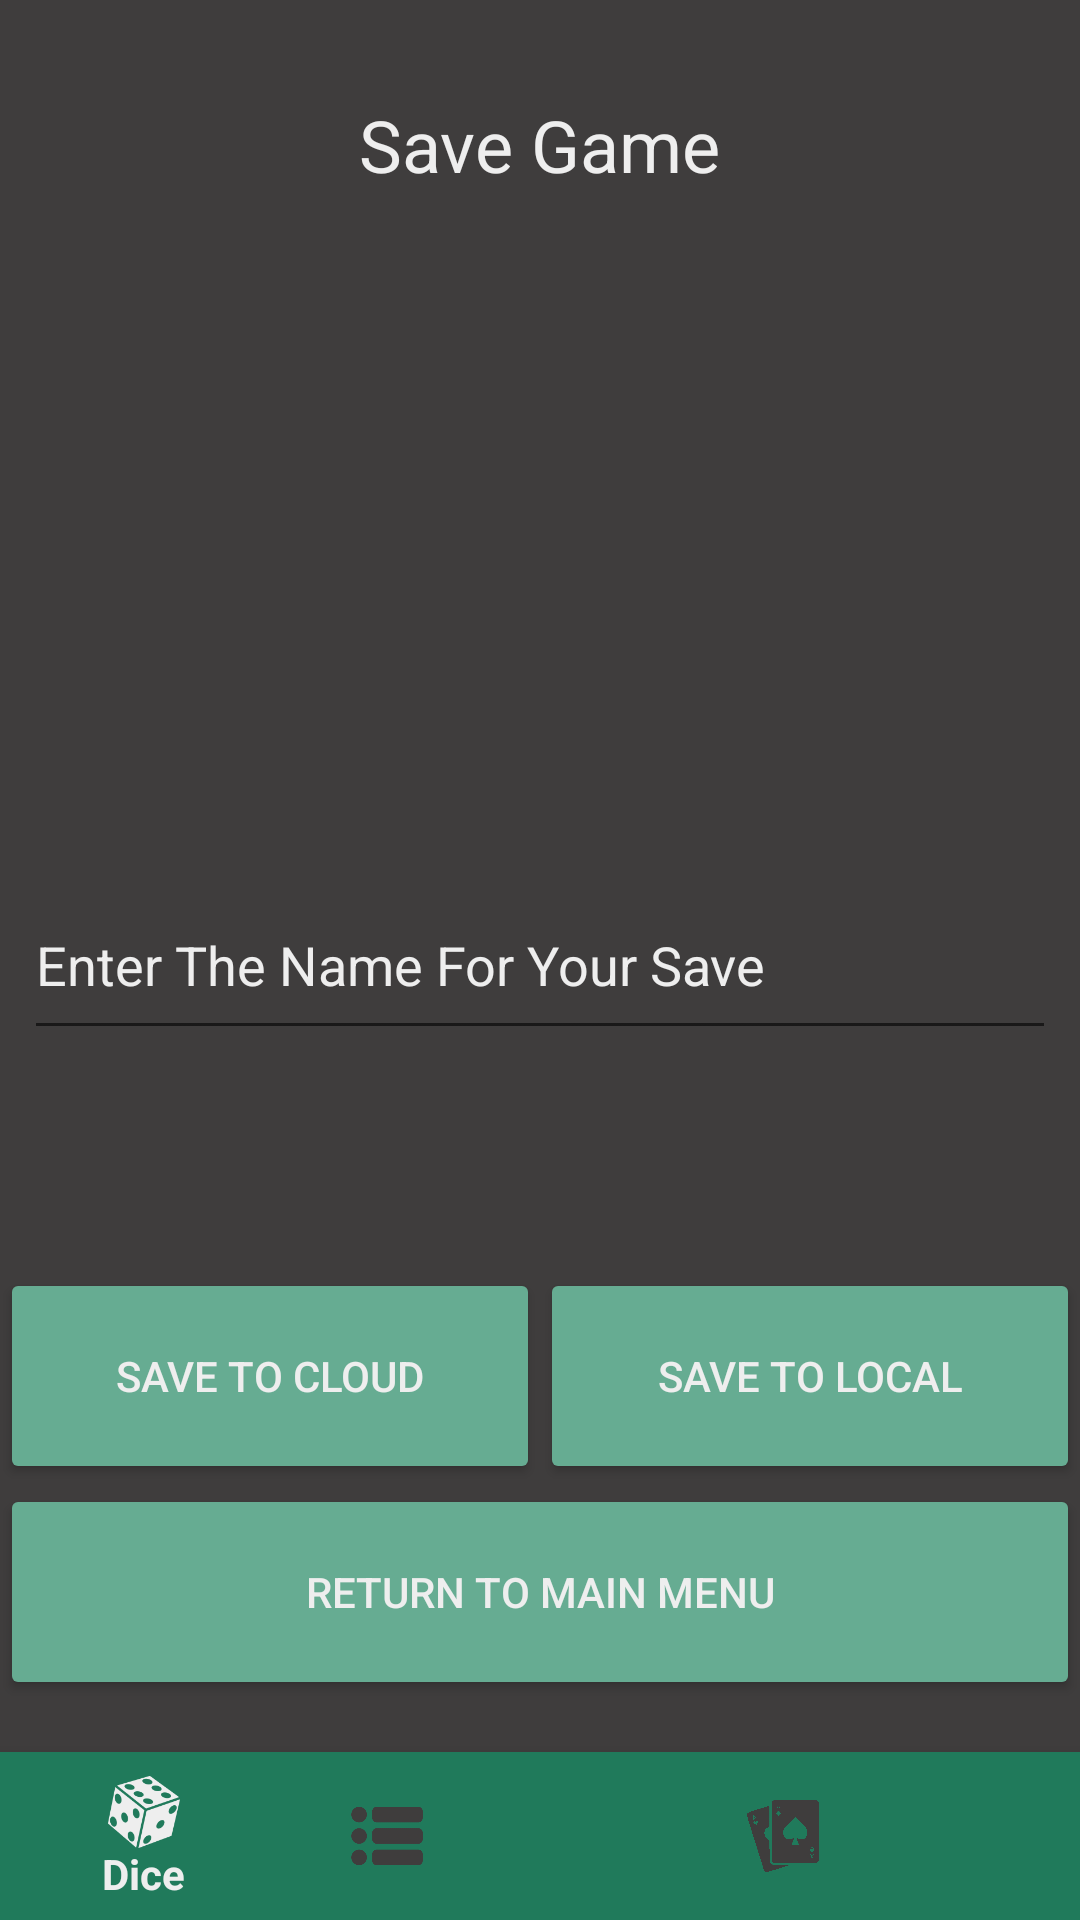

The Android layout XML behind this screen, and the referenced resources:
<!-- AndroidManifest.xml: application theme AppTheme -->
<!-- res/layout/activity_save_game.xml -->
<?xml version="1.0" encoding="utf-8"?>
<android.support.constraint.ConstraintLayout xmlns:android="http://schemas.android.com/apk/res/android"
    xmlns:app="http://schemas.android.com/apk/res-auto"
    xmlns:tools="http://schemas.android.com/tools"
    android:layout_width="match_parent"
    android:layout_height="match_parent"
    android:background="@color/colorBackground"
    tools:context=".SaveGameActivity">

    <Button
        android:id="@+id/saveGameButton"
        android:layout_width="0dp"
        android:layout_height="72dp"
        android:layout_marginTop="8dp"
        android:layout_marginBottom="8dp"
        android:backgroundTint="@color/colorAccent"
        android:text="@string/save_to_cloud"
        android:textColor="@color/defaultText"
        app:layout_constraintBottom_toBottomOf="parent"
        app:layout_constraintLeft_toLeftOf="parent"
        app:layout_constraintRight_toLeftOf="@id/buttonLocalSave"
        app:layout_constraintTop_toTopOf="parent"
        app:layout_constraintVertical_bias="0.751" />

    <TextView
        android:id="@+id/saveGameHeader"
        android:layout_width="wrap_content"
        android:layout_height="wrap_content"
        android:layout_marginStart="16dp"
        android:layout_marginTop="32dp"
        android:layout_marginEnd="16dp"
        android:textColor="@color/defaultText"
        android:text="@string/save_screen"
        android:textSize="24sp"
        app:layout_constraintEnd_toEndOf="parent"
        app:layout_constraintStart_toStartOf="parent"
        app:layout_constraintTop_toTopOf="parent" />

    <EditText
        android:id="@+id/saveNameTextBox"
        android:layout_width="0dp"
        android:layout_height="60dp"
        android:layout_marginStart="8dp"
        android:layout_marginTop="8dp"
        android:layout_marginEnd="8dp"
        android:layout_marginBottom="8dp"
        android:ems="10"
        android:textColor="@color/defaultText"
        android:textColorHint="@color/defaultText"
        android:hint="@string/enter_the_name_for_your_save"
        android:inputType="textPersonName"
        app:layout_constraintBottom_toBottomOf="parent"
        app:layout_constraintEnd_toEndOf="parent"
        app:layout_constraintStart_toStartOf="parent"
        app:layout_constraintTop_toTopOf="parent" />

    <Button
        android:id="@+id/buttonLocalSave"
        android:layout_width="0dp"
        android:layout_height="72dp"
        android:layout_marginTop="8dp"
        android:layout_marginBottom="8dp"
        android:text="@string/save_to_local"
        android:textColor="@color/defaultText"
        android:backgroundTint="@color/colorAccent"
        android:padding="10dp"
        app:layout_constraintBottom_toBottomOf="parent"
        app:layout_constraintTop_toTopOf="parent"
        app:layout_constraintRight_toRightOf="parent"
        app:layout_constraintLeft_toRightOf="@id/saveGameButton"
        app:layout_constraintVertical_bias="0.751" />

    <Button
        android:layout_width="match_parent"
        android:layout_height="72dp"
        android:onClick="returnToMainMenu"
        android:text="@string/return_to_main_menu"
        app:layout_constraintBottom_toBottomOf="parent"
        app:layout_constraintTop_toBottomOf="@id/buttonLocalSave"
        app:layout_constraintVertical_bias="0.0" />

    <android.support.design.widget.BottomNavigationView
        android:id="@+id/navigationMenu"
        android:layout_width="0dp"
        android:layout_height="wrap_content"
        android:layout_marginStart="0dp"
        android:layout_marginEnd="0dp"
        android:background="@color/colorPrimaryDark"
        app:itemIconTint="@drawable/bottom_navigation_selector"
        app:layout_constraintBottom_toBottomOf="parent"
        app:layout_constraintLeft_toLeftOf="parent"
        app:layout_constraintRight_toRightOf="parent"
        app:menu="@menu/navigation" />

</android.support.constraint.ConstraintLayout>
<!-- resources referenced by this layout -->
<resources>
  <color name="colorAccent">#66AC92</color>
  <color name="colorBackground">#3F3D3D</color>
  <color name="colorPrimaryDark">#207A5B</color>
  <color name="defaultText">#EEEEEE</color>
  <!-- drawable bottom_navigation_selector (drawable) -->
  <?xml version="1.0" encoding="utf-8"?>
  <selector xmlns:android="http://schemas.android.com/apk/res/android">
      <item android:state_checked="true" android:color="@color/defaultText" />
      <item android:color="@color/colorBackground"  />
  </selector>
  <string name="enter_the_name_for_your_save">Enter The Name For Your Save</string>
  <string name="return_to_main_menu">Return to Main Menu</string>
  <string name="save_screen">Save Game</string>
  <string name="save_to_cloud">Save To Cloud</string>
  <string name="save_to_local">Save To Local</string>
  <style name="AppTheme" parent="Theme.AppCompat.Light.NoActionBar">
          
          <item name="colorPrimary">@color/colorBackground</item>
          <item name="colorPrimaryDark">@color/colorPrimaryDark</item>
          <item name="colorAccent">@color/colorAccent</item>
          <item name="colorButtonNormal">@color/colorAccent</item>
  
          <item name="android:textColor">@color/defaultText</item>
          <item name="android:editTextColor">@color/defaultText</item>
          <item name="android:textColorHint">@color/hintText</item>
      </style>
  <color name="hintText">#808080</color>
</resources>
